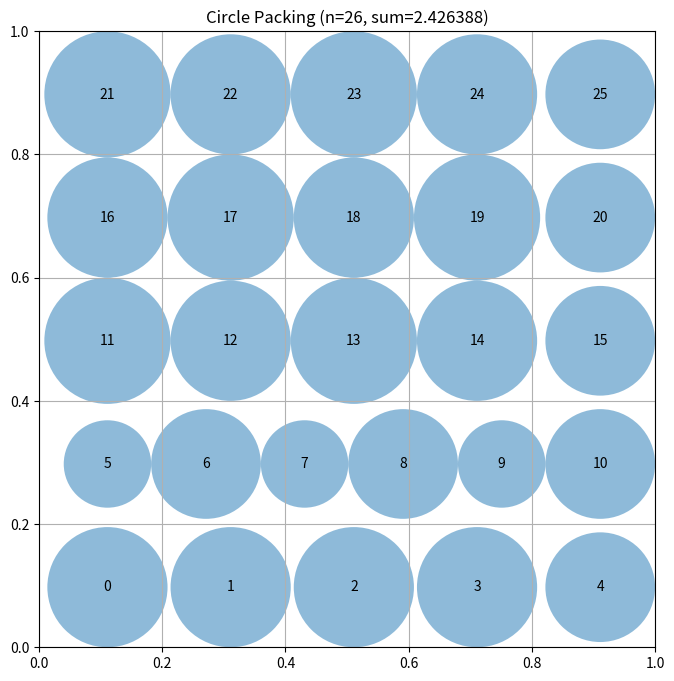

Recreate this plot in Python.
"""Constructor-based circle packing for n=26 circles"""
import numpy as np
from scipy.optimize import linprog  # Pre-imported for LP approaches

# EVOLVE-BLOCK-START
def construct_packing():
    """
    Construct a layout for 26 circles inside the unit square and compute the
    maximum possible radii using a linear‑programming formulation.
    """
    n = 26

    # --- Generate a reasonably spread set of centre positions -----------------
    # Use a hexagonal‑like grid with a little random jitter to avoid exact
    # symmetries that could limit the LP solution.
    rows = [5, 6, 5, 5, 5]          # total 26 points
    y_coords = np.linspace(0.1, 0.9, len(rows))
    centers = []

    for r, y in zip(rows, y_coords):
        x_vals = np.linspace(0.1, 0.9, r)
        for x in x_vals:
            # add a tiny random offset (deterministic seed for reproducibility)
            rng = np.random.default_rng(42)
            jitter = rng.uniform(-0.02, 0.02, size=2)
            centers.append(np.clip([x, y] + jitter, 0.01, 0.99))

    centers = np.array(centers[:n])   # ensure exactly n points

    # --- Compute the optimal radii via linear programming --------------------
    radii = _max_radii_lp(centers)

    sum_radii = float(radii.sum())
    return centers, radii, sum_radii


def _max_radii_lp(centers):
    """
    Solve the LP:
        maximise   Σ r_i
        subject to r_i <= distance to the four borders,
                   r_i + r_j <= distance between centres i and j,
                   r_i >= 0
    Returns the optimal radii as a NumPy array.
    """
    n = centers.shape[0]

    # Border constraints
    border_limits = np.minimum.reduce([
        centers[:, 0],                     # distance to left
        centers[:, 1],                     # distance to bottom
        1.0 - centers[:, 0],               # distance to right
        1.0 - centers[:, 1]                # distance to top
    ])

    # Pairwise distance constraints
    pair_idxs = []
    pair_dists = []
    for i in range(n):
        for j in range(i + 1, n):
            d = np.linalg.norm(centers[i] - centers[j])
            pair_idxs.append((i, j))
            pair_dists.append(d)

    # Build A_ub and b_ub
    # Border constraints: r_i <= border_limits[i]
    A_ub = np.zeros((n + len(pair_idxs), n))
    b_ub = np.empty(n + len(pair_idxs))

    # border rows
    for i in range(n):
        A_ub[i, i] = 1.0
        b_ub[i] = border_limits[i]

    # pairwise rows: r_i + r_j <= d_ij
    offset = n
    for k, (i, j) in enumerate(pair_idxs):
        A_ub[offset + k, i] = 1.0
        A_ub[offset + k, j] = 1.0
        b_ub[offset + k] = pair_dists[k]

    # Objective: maximise sum r_i  → minimise -sum r_i
    c = -np.ones(n)

    # Bounds: r_i >= 0 (no explicit upper bound, handled by constraints)
    bounds = [(0, None) for _ in range(n)]

    res = linprog(c, A_ub=A_ub, b_ub=b_ub, bounds=bounds, method='highs')
    if not res.success:
        # fallback: very small radii to keep validity
        return np.full(n, 1e-6)

    return np.maximum(res.x, 0.0)  # guard against tiny negative values due to tolerance
# EVOLVE-BLOCK-END


# This part remains fixed (not evolved)
def run_packing():
    """Run the circle packing constructor for n=26"""
    centers, radii, sum_radii = construct_packing()
    return centers, radii, sum_radii


def visualize(centers, radii):
    """
    Visualize the circle packing

    Args:
        centers: np.array of shape (n, 2) with (x, y) coordinates
        radii: np.array of shape (n) with radius of each circle
    """
    import matplotlib.pyplot as plt
    from matplotlib.patches import Circle

    fig, ax = plt.subplots(figsize=(8, 8))

    # Draw unit square
    ax.set_xlim(0, 1)
    ax.set_ylim(0, 1)
    ax.set_aspect("equal")
    ax.grid(True)

    # Draw circles
    for i, (center, radius) in enumerate(zip(centers, radii)):
        circle = Circle(center, radius, alpha=0.5)
        ax.add_patch(circle)
        ax.text(center[0], center[1], str(i), ha="center", va="center")

    plt.title(f"Circle Packing (n={len(centers)}, sum={sum(radii):.6f})")
    plt.show()


if __name__ == "__main__":
    centers, radii, sum_radii = run_packing()
    print(f"Sum of radii: {sum_radii}")
    # AlphaEvolve improved this to 2.635

    # Uncomment to visualize:
    visualize(centers, radii)
